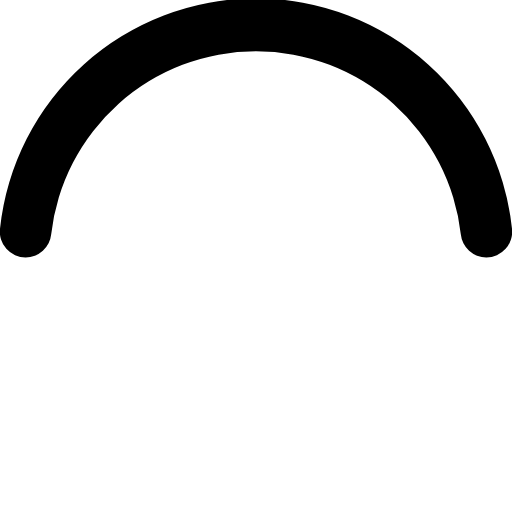
t = 0.00 s
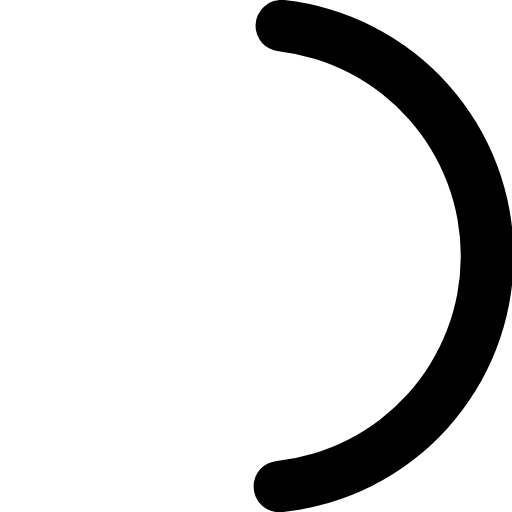
t = 0.19 s
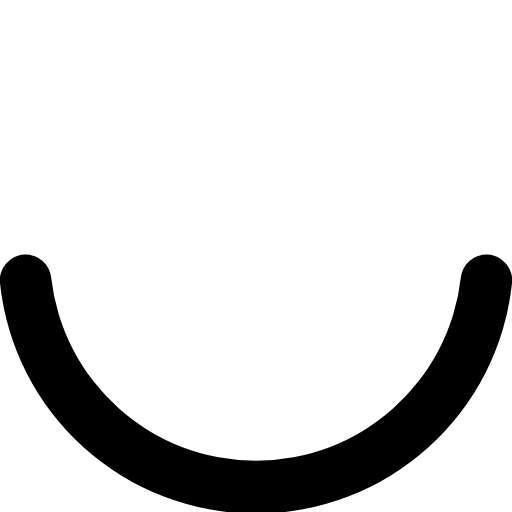
t = 0.38 s
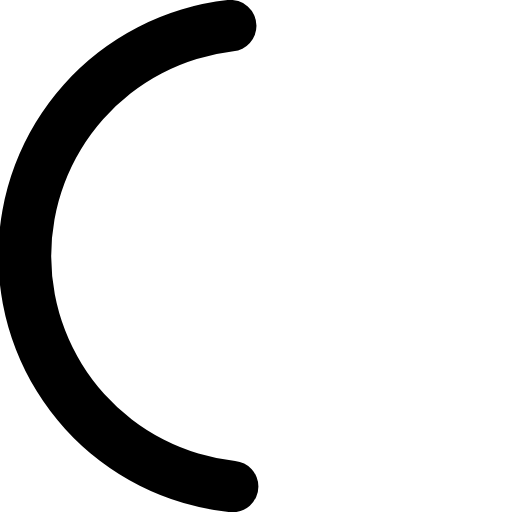
t = 0.56 s

The animated SVG that drew these frames (rendered in a browser with its animation timeline set to each time). Animation: 1 SMIL element (animateTransform=1); one cycle of 0.75 s, repeats indefinitely.

<svg xmlns="http://www.w3.org/2000/svg" width="50" height="50" viewBox="0 0 50 50"><path fill="#000" d="M25,5A20.14,20.14,0,0,1,45,22.88a2.51,2.51,0,0,0,2.49,2.26h0A2.52,2.52,0,0,0,50,22.33a25.14,25.14,0,0,0-50,0,2.52,2.52,0,0,0,2.5,2.81h0A2.51,2.51,0,0,0,5,22.88,20.14,20.14,0,0,1,25,5Z"><animateTransform attributeName="transform" dur="0.75s" from="0 25 25" repeatCount="indefinite" to="360 25 25" type="rotate"/></path></svg>
